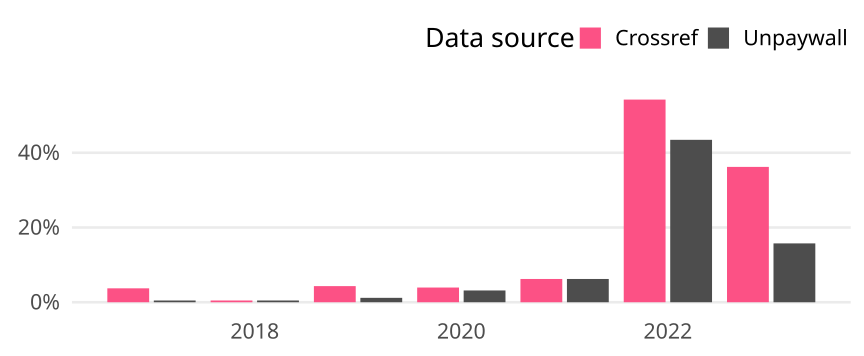

Values plotted in this chart, from the file beside it:
cr_year, cat, article_total, name, oa_articles, oa_share
2017, Germany, 215, Crossref, 8, 0.03721
2017, Germany, 215, Unpaywall, 1, 0.004651
2018, Germany, 214, Crossref, 1, 0.004673
2018, Germany, 214, Unpaywall, 1, 0.004673
2019, Germany, 255, Crossref, 11, 0.04314
2019, Germany, 255, Unpaywall, 3, 0.01176
2020, Germany, 254, Crossref, 10, 0.03937
2020, Germany, 254, Unpaywall, 8, 0.0315
2021, Germany, 289, Crossref, 18, 0.06228
2021, Germany, 289, Unpaywall, 18, 0.06228
2022, Germany, 260, Crossref, 141, 0.5423
2022, Germany, 260, Unpaywall, 113, 0.4346
2023, Germany, 127, Crossref, 46, 0.3622
2023, Germany, 127, Unpaywall, 20, 0.1575
